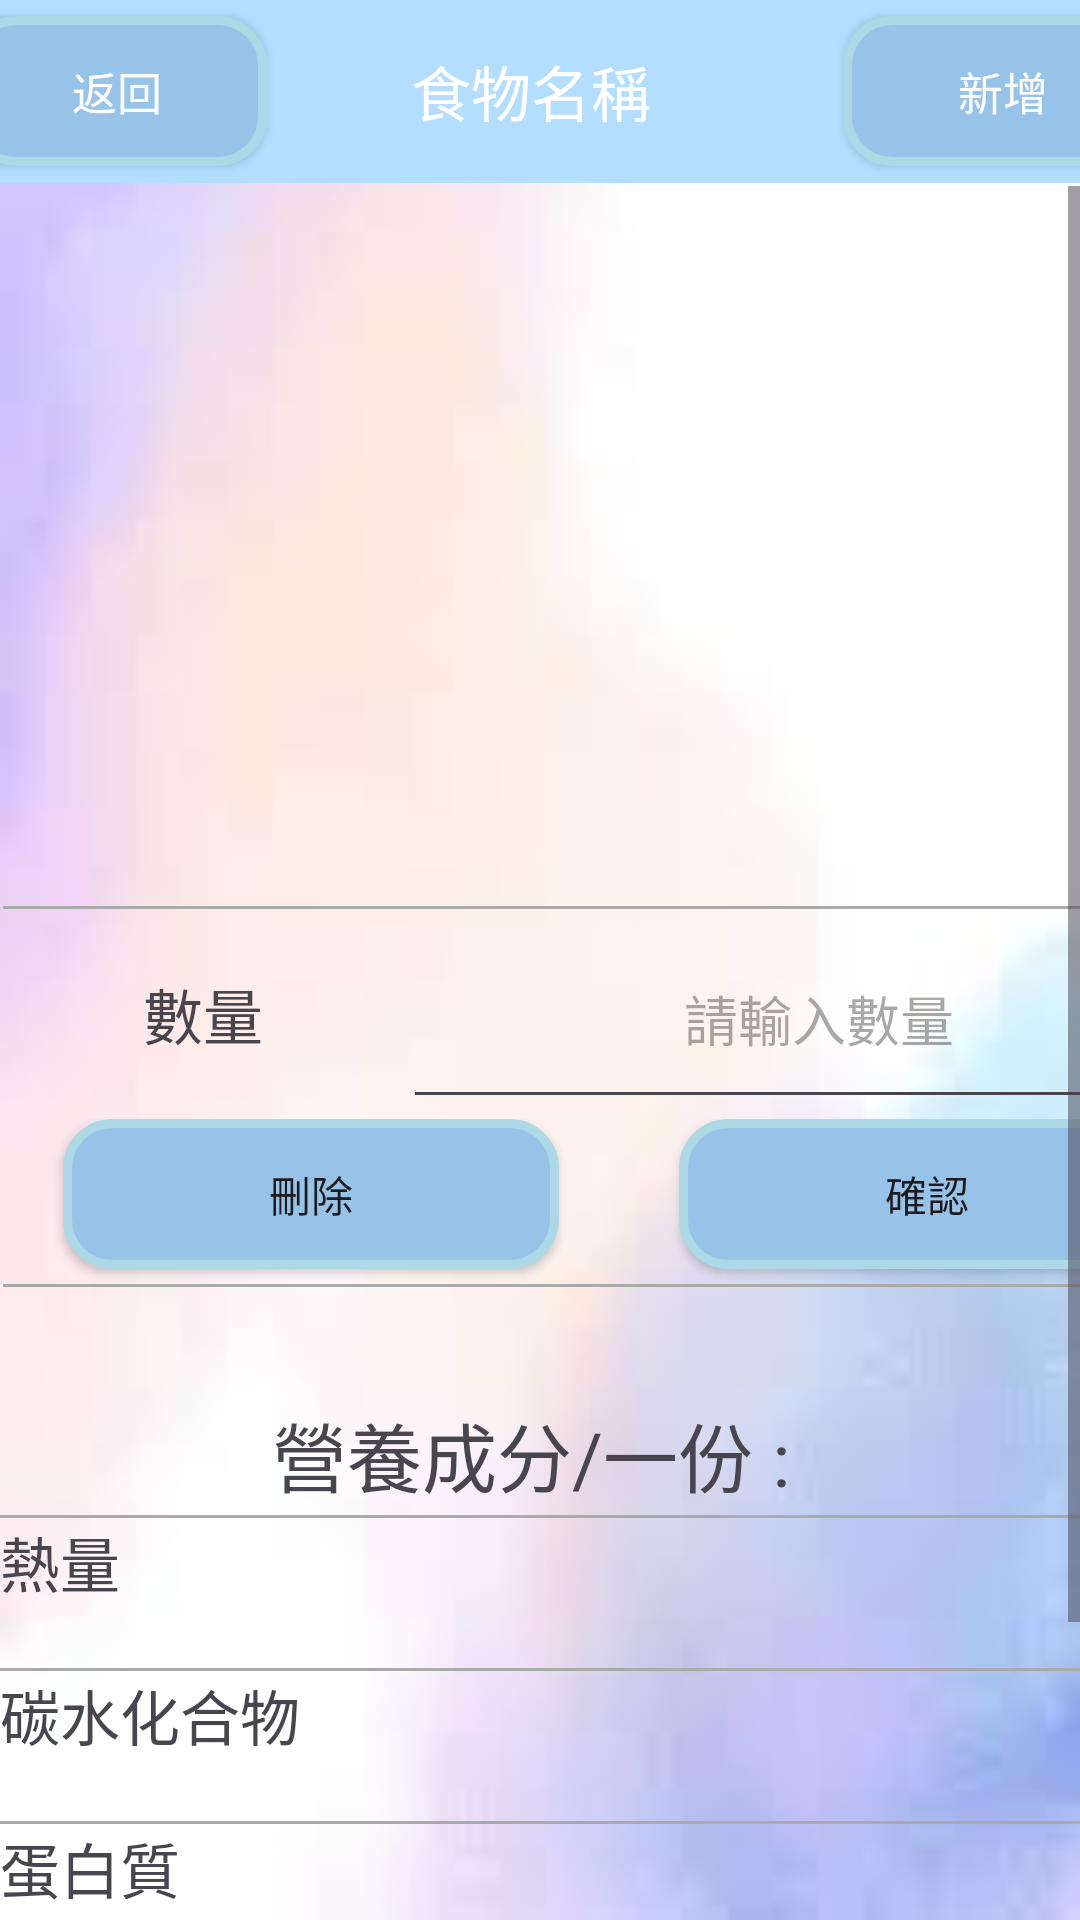

Produce the Android XML layout that renders to this screen, including the resource entries it uses.
<!-- AndroidManifest.xml: application theme Base.Theme.Super_nutrtion_master -->
<!-- res/layout/activity_show_food_data.xml -->
<?xml version="1.0" encoding="utf-8"?>
<androidx.constraintlayout.widget.ConstraintLayout xmlns:android="http://schemas.android.com/apk/res/android"
    xmlns:app="http://schemas.android.com/apk/res-auto"
    xmlns:tools="http://schemas.android.com/tools"
    android:layout_width="match_parent"
    android:layout_height="match_parent"
    android:background="@drawable/login_bg2"
    tools:context=".ShowFoodDataActivity">

    <androidx.appcompat.widget.Toolbar
        android:id="@+id/foodDataPageTopBar"
        android:layout_width="415dp"
        android:layout_height="61dp"
        android:layout_marginBottom="1dp"
        android:minHeight="?attr/actionBarSize"
        android:theme="@style/ToolbarTheme"
        app:layout_constraintBottom_toTopOf="@+id/scrollView2"
        app:layout_constraintEnd_toEndOf="parent"
        app:layout_constraintStart_toStartOf="parent"
        app:layout_constraintTop_toTopOf="parent">

        <android.widget.Button
            android:id="@+id/foodDataPageBackButton"
            android:layout_width="100dp"
            android:layout_height="wrap_content"
            android:text="返回"
            android:background="@drawable/button_style"
            tools:layout_editor_absoluteX="26dp"
            tools:layout_editor_absoluteY="9dp" />

        <TextView
            android:id="@+id/food_name_view"
            android:layout_width="168dp"
            android:layout_height="41dp"
            android:layout_marginLeft="20dp"
            android:gravity="center"
            android:text="食物名稱"
            android:textAlignment="center"
            tools:layout_editor_absoluteX="132dp"
            tools:layout_editor_absoluteY="16dp"
            android:textColor="@color/white"
            android:textSize="20sp"/>

        <android.widget.Button
            android:id="@+id/foodDataPageAddButton"
            android:layout_width="wrap_content"
            android:layout_height="wrap_content"
            android:text="新增"
            android:background="@drawable/button_style"
            android:layout_marginLeft="20dp"
            tools:layout_editor_absoluteX="302dp"
            tools:layout_editor_absoluteY="7dp" />


    </androidx.appcompat.widget.Toolbar>

    <ScrollView
        android:id="@+id/scrollView2"
        android:layout_width="0dp"
        android:layout_height="0dp"
        app:layout_constraintBottom_toBottomOf="parent"
        app:layout_constraintEnd_toEndOf="parent"
        app:layout_constraintStart_toStartOf="parent"
        app:layout_constraintTop_toBottomOf="@+id/foodDataPageTopBar">

        <LinearLayout
            android:layout_width="match_parent"
            android:layout_height="wrap_content"
            android:orientation="vertical">

            <ImageView
                android:id="@+id/foodImage"
                android:layout_width="265dp"
                android:layout_height="176dp"
                android:layout_marginStart="68dp"
                android:layout_marginTop="32dp"
                android:layout_marginEnd="68dp"
                android:layout_marginBottom="32dp"
                app:layout_constraintBottom_toTopOf="@+id/linearLayout2"
                app:layout_constraintEnd_toEndOf="parent"
                app:layout_constraintStart_toStartOf="parent"
                app:layout_constraintTop_toBottomOf="@+id/foodDataPageTopBar"
                tools:srcCompat="@tools:sample/backgrounds/scenic" />

            <LinearLayout
                android:id="@+id/linearLayout2"
                android:layout_width="411dp"
                android:layout_height="127dp"
                android:layout_marginStart="1dp"
                android:layout_marginEnd="1dp"
                android:layout_marginBottom="36dp"
                android:orientation="vertical"
                app:layout_constraintBottom_toTopOf="@+id/linearLayout5"
                app:layout_constraintEnd_toEndOf="parent"
                app:layout_constraintStart_toStartOf="parent"
                app:layout_constraintTop_toBottomOf="@+id/foodImage">

                <View
                    android:id="@+id/food_data_topDivider"
                    android:layout_width="match_parent"
                    android:layout_height="1dp"
                    android:background="@android:color/darker_gray" />

                <LinearLayout
                    android:layout_width="match_parent"
                    android:layout_height="70dp"
                    android:orientation="horizontal">

                    <TextView
                        android:id="@+id/food_quantity_textview"
                        android:layout_width="66dp"
                        android:layout_height="match_parent"
                        android:layout_weight="1"
                        android:gravity="center"
                        android:text="數量"
                        android:textSize="20sp"
                        android:textAlignment="center" />

                    <EditText
                        android:id="@+id/food_quantity_value"
                        android:layout_width="wrap_content"
                        android:layout_height="70dp"
                        android:layout_weight="1"
                        android:ems="10"
                        android:hint="請輸入數量"
                        android:inputType="number"
                        android:textAlignment="center" />

                </LinearLayout>

                <LinearLayout
                    android:layout_width="match_parent"
                    android:layout_height="55dp"
                    android:orientation="horizontal">

                    <android.widget.Button
                        android:id="@+id/foodDataPageDeleteButton"
                        android:layout_width="wrap_content"
                        android:layout_height="wrap_content"
                        android:layout_weight="1"
                        android:background="@drawable/button_style"
                        android:layout_marginLeft="20dp"
                        android:layout_marginRight="20dp"
                        android:text="刪除" />

                    <android.widget.Button
                        android:id="@+id/foodDataPageConfirmButton"
                        android:layout_width="wrap_content"
                        android:layout_height="wrap_content"
                        android:layout_weight="1"
                        android:background="@drawable/button_style"
                        android:layout_marginLeft="20dp"
                        android:layout_marginRight="20dp"
                        android:text="確認" />
                </LinearLayout>

                <View
                    android:id="@+id/food_data_bottomDivider"
                    android:layout_width="match_parent"
                    android:layout_height="1dp"
                    android:background="@android:color/darker_gray" />

            </LinearLayout>

            <TextView
                android:id="@+id/show_food_subTitle"
                android:layout_width="match_parent"
                android:layout_height="40dp"
                android:text="營養成分/一份 : "
                android:textSize="25sp"
                android:textAlignment="center"
                android:gravity="center"/>

            <View
                android:layout_width="match_parent"
                android:layout_height="1dp"
                android:layout_below="@id/show_food_subTitle"
                android:background="@android:color/darker_gray" />

            <TextView
                android:id="@+id/foodDataPage_calories_view"
                android:layout_width="match_parent"
                android:layout_height="50dp"
                android:text="熱量"
                android:textSize="20sp"/>

            <View
                android:layout_width="match_parent"
                android:layout_height="1dp"
                android:layout_below="@id/foodDataPage_calories_view"
                android:background="@android:color/darker_gray" />

            <TextView
                android:id="@+id/foodDataPage_carbohydrate_view"
                android:layout_width="match_parent"
                android:layout_height="50dp"
                android:text="碳水化合物"
                android:textSize="20sp"/>

            <View
                android:layout_width="match_parent"
                android:layout_height="1dp"
                android:layout_below="@id/foodDataPage_carbohydrate_view"
                android:background="@android:color/darker_gray" />

            <TextView
                android:id="@+id/foodDataPage_protein_view"
                android:layout_width="match_parent"
                android:layout_height="50dp"
                android:text="蛋白質"
                android:textSize="20sp"/>

            <View
                android:layout_width="match_parent"
                android:layout_height="1dp"
                android:layout_below="@id/foodDataPage_protein_view"
                android:background="@android:color/darker_gray" />

            <TextView
                android:id="@+id/foodDataPage_fat_view"
                android:layout_width="match_parent"
                android:layout_height="50dp"
                android:text="脂肪"
                android:textSize="20sp"/>

            <View
                android:layout_width="match_parent"
                android:layout_height="1dp"
                android:layout_below="@id/foodDataPage_fat_view"
                android:background="@android:color/darker_gray" />

            <TextView
                android:id="@+id/foodDataPage_sodium_view"
                android:layout_width="match_parent"
                android:layout_height="50dp"
                android:text="鈉"
                android:textSize="20sp"/>

        </LinearLayout>

    </ScrollView>



</androidx.constraintlayout.widget.ConstraintLayout>
<!-- resources referenced by this layout -->
<resources>
  <color name="white">#FFFFFFFF</color>
  <!-- drawable button_style (drawable) -->
  <?xml version="1.0" encoding="utf-8"?>
  <shape xmlns:android="http://schemas.android.com/apk/res/android" android:shape="rectangle">
      <corners
          android:radius="15dp"
          />
      
      <padding
          android:left="0dp"
          android:top="0dp"
          android:right="0dp"
          android:bottom="0dp"
          />
      <size
          android:width="150dp"
          android:height="50dp"
          />
      <stroke
          android:width="3dp"
          android:color="#ADD8E6"
          />
      <solid
          android:color="#98C3E8"
          />
  </shape>
  <!-- drawable login_bg2: jpeg bitmap (drawable, 2502 bytes) -->
  <style name="ToolbarTheme" parent="Theme.AppCompat.Light.NoActionBar">
          
          <item name="android:textColor">@color/white</item>
          
          <item name="android:actionMenuTextColor">@color/white</item>
          
          <item name="android:textSize">15dp</item>
          
          <item name="android:background">@color/B3DEFF</item>
          
          <item name="overlapAnchor">false</item>
      </style>
  <style name="Base.Theme.Super_nutrtion_master" parent="Theme.Material3.DayNight.NoActionBar">
          <item name="windowActionBar">true</item>
          <item name="windowNoTitle">true</item>
      </style>
  <color name="B3DEFF">#B3DEFF</color>
</resources>
